Run: headless pygame with SDL's dummy video driver; simulated clock (each Clock.tick advances the game by its frame time, no real sleeping); random seed 0; keys injected as events and as key.get_pressed() state; mouse plan: one left click at the window centre at the start of phase 2, then a move to the lower-right quarter at the start of phase 3.
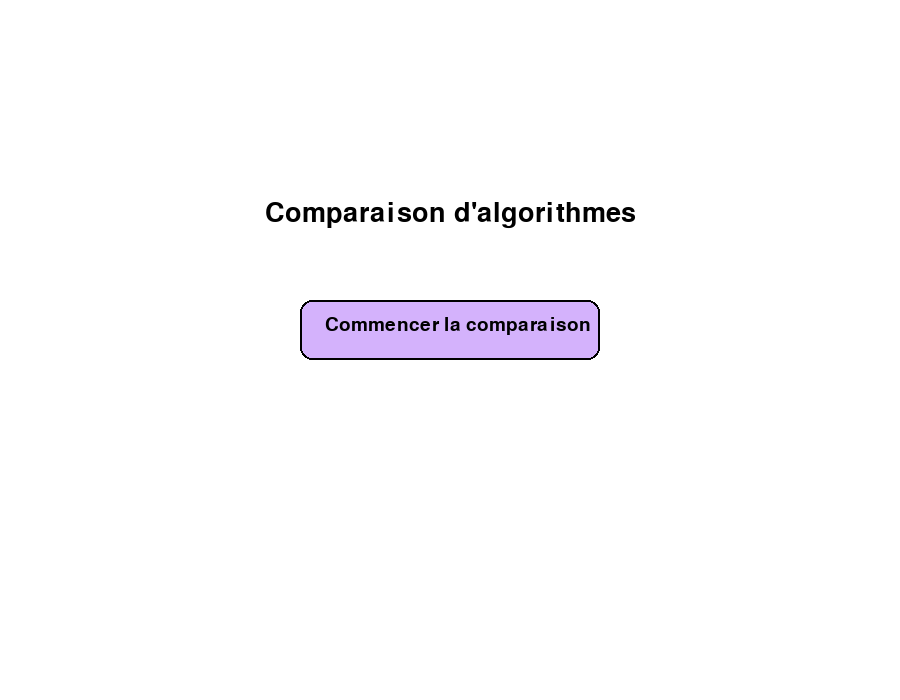
Frame 1 of 4 · flips 1–60 · no input
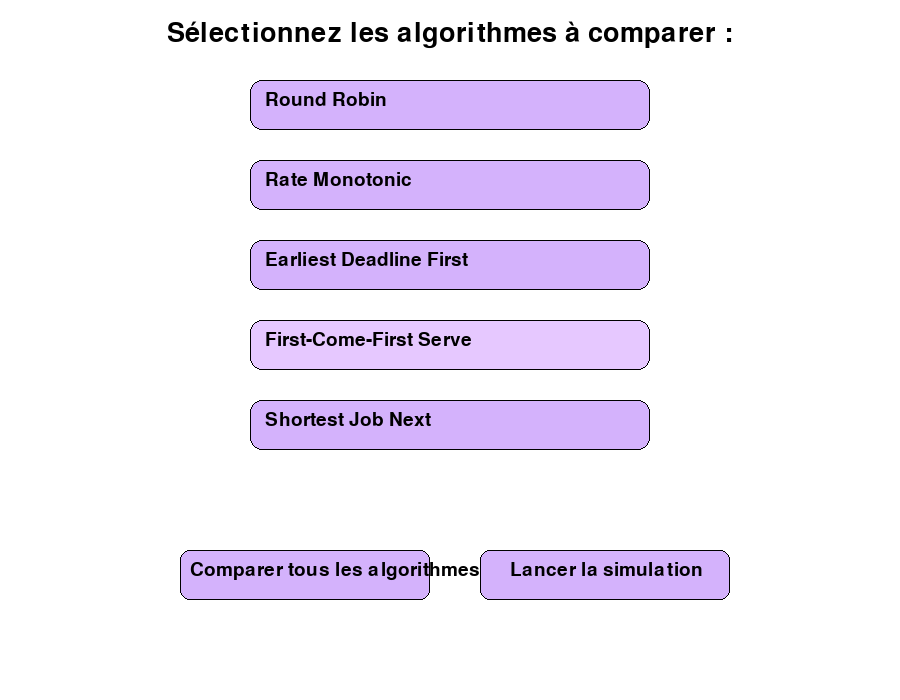
Frame 2 of 4 · flips 61–180 · clicked the window centre · tapped SPACE, RETURN · held RIGHT (→), D
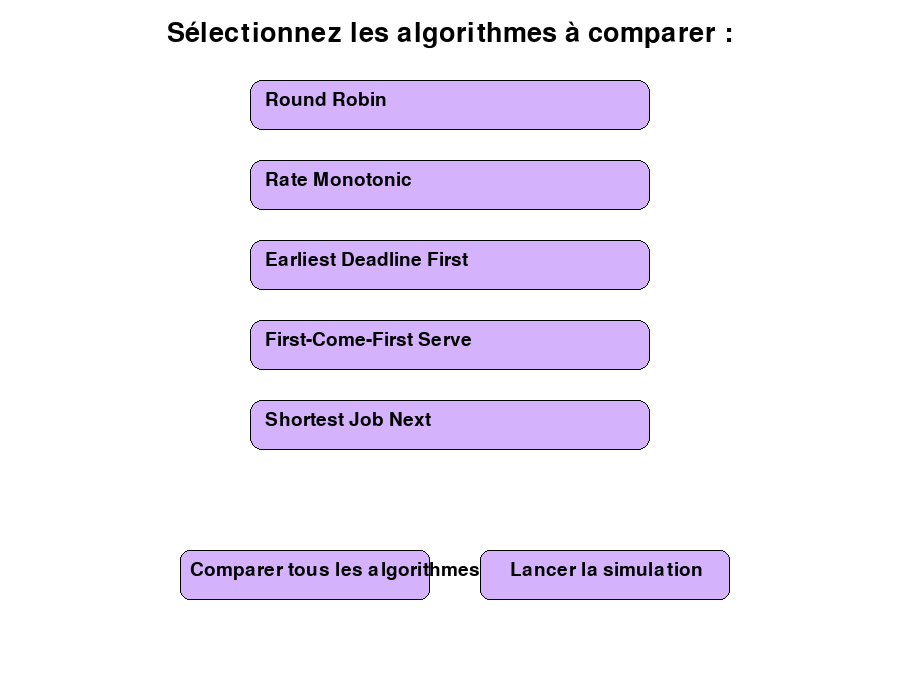
Frame 3 of 4 · flips 181–300 · moved the mouse to the lower-right quarter · held DOWN (↓), S
Frame 4 of 4 · flips 301–420 · held LEFT (←), A, UP (↑), W · screen unchanged from frame 3, image omitted

The pygame program that drew these frames:

# -*- coding: utf-8 -*-
import pygame
import sys

# Initialisation de Pygame
pygame.init()
WIDTH, HEIGHT = 900, 700
SCREEN = pygame.display.set_mode((WIDTH, HEIGHT))
pygame.display.set_caption("Scheduling Algorithm Visualizer")

# Couleurs
WHITE = (255, 255, 255)
BLACK = (0, 0, 0)
PURPLE = (212, 178, 252)
PURPLE_HOVER = (230, 200, 255)
PURPLE_CLICK = (180, 150, 220)

# Police
FONT = pygame.font.SysFont("cambria", 28)
BIG_FONT = pygame.font.SysFont("cambria", 40)

# Algorithmes
algorithms = [
    "Round Robin",
    "Rate Monotonic",
    "Earliest Deadline First",
    "First-Come-First Serve",
    "Shortest Job Next"
]
selected_algorithms = set()

# État global de l'écran
current_screen = "start"
pressed_button = None

# Création des boutons
def create_buttons():
    buttons = {}
    buttons["start"] = pygame.Rect(300, 300, 300, 60)

    algo_buttons = []
    for i, name in enumerate(algorithms):
        rect = pygame.Rect(250, 80 + i * 80, 400, 50)
        algo_buttons.append((rect, name))
    buttons["algorithms"] = algo_buttons

    buttons["select_all"] = pygame.Rect(180, 550, 250, 50)
    buttons["start_simulation"] = pygame.Rect(480, 550, 250, 50)
    return buttons

buttons = create_buttons()

# Écran d’accueil
def draw_start_screen():
    SCREEN.fill(WHITE)
    title = BIG_FONT.render("Comparaison d'algorithmes", True, BLACK)
    SCREEN.blit(title, (WIDTH // 2 - title.get_width() // 2, 200))

    rect = buttons["start"]
    color = PURPLE_CLICK if pressed_button == "start" else PURPLE
    pygame.draw.rect(SCREEN, color, rect, border_radius=12)
    pygame.draw.rect(SCREEN, BLACK, rect, 2, border_radius=12)
    text = FONT.render("Commencer la comparaison", True, BLACK)
    SCREEN.blit(text, (rect.x + 25, rect.y + 15))

# Écran de sélection
def draw_selection_screen():
    SCREEN.fill(WHITE)
    header = BIG_FONT.render("Sélectionnez les algorithmes à comparer :", True, BLACK)
    SCREEN.blit(header, (WIDTH // 2 - header.get_width() // 2, 20))

    mouse_pos = pygame.mouse.get_pos()
    for rect, name in buttons["algorithms"]:
        if name in selected_algorithms:
            color = PURPLE
            border = 4
        elif rect.collidepoint(mouse_pos):
            color = PURPLE_HOVER
            border = 1
        else:
            color = PURPLE
            border = 1

        if pressed_button == name:
            color = PURPLE_CLICK

        pygame.draw.rect(SCREEN, color, rect, border_radius=12)
        pygame.draw.rect(SCREEN, BLACK, rect, border, border_radius=12)
        txt = FONT.render(name, True, BLACK)
        SCREEN.blit(txt, (rect.x + 15, rect.y + 10))

    # Bouton "Comparer tous les algorithmes"
    select_all_btn = buttons["select_all"]
    color = PURPLE_CLICK if pressed_button == "select_all" else PURPLE
    pygame.draw.rect(SCREEN, color, select_all_btn, border_radius=10)
    pygame.draw.rect(SCREEN, BLACK, select_all_btn, 1, border_radius=10)
    all_txt = FONT.render("Comparer tous les algorithmes", True, BLACK)
    SCREEN.blit(all_txt, (select_all_btn.x + 10, select_all_btn.y + 10))

    # Bouton "Lancer la simulation"
    start_sim_btn = buttons["start_simulation"]
    color = PURPLE_CLICK if pressed_button == "start_simulation" else PURPLE
    pygame.draw.rect(SCREEN, color, start_sim_btn, border_radius=10)
    pygame.draw.rect(SCREEN, BLACK, start_sim_btn, 1, border_radius=10)
    start_txt = FONT.render("Lancer la simulation", True, BLACK)
    SCREEN.blit(start_txt, (start_sim_btn.x + 30, start_sim_btn.y + 10))

# Écran de simulation
def draw_simulation_screen():
    SCREEN.fill(WHITE)
    txt = BIG_FONT.render("Comparaison en cours...", True, BLACK)
    SCREEN.blit(txt, (WIDTH // 2 - txt.get_width() // 2, HEIGHT // 2 - 30))

# Boucle principale
def main_loop():
    global current_screen, pressed_button
    clock = pygame.time.Clock()

    while True:
        pressed_button = None
        mouse_down = False
        for event in pygame.event.get():
            if event.type == pygame.QUIT:
                pygame.quit()
                sys.exit()
            elif event.type == pygame.MOUSEBUTTONDOWN:
                mouse_pos = pygame.mouse.get_pos()
                mouse_down = True
                if current_screen == "start":
                    if buttons["start"].collidepoint(mouse_pos):
                        pressed_button = "start"
                elif current_screen == "selection":
                    for rect, name in buttons["algorithms"]:
                        if rect.collidepoint(mouse_pos):
                            pressed_button = name
                    if buttons["select_all"].collidepoint(mouse_pos):
                        pressed_button = "select_all"
                    if buttons["start_simulation"].collidepoint(mouse_pos):
                        pressed_button = "start_simulation"

        # Affichage
        if current_screen == "start":
            draw_start_screen()
        elif current_screen == "selection":
            draw_selection_screen()
        elif current_screen == "simulation":
            draw_simulation_screen()

        pygame.display.flip()

        # Gestion des clics après affichage pour effet visuel
        if mouse_down and pressed_button:
            pygame.time.delay(120)

            if current_screen == "start" and pressed_button == "start":
                current_screen = "selection"

            elif current_screen == "selection":
                if pressed_button in algorithms:
                    if pressed_button in selected_algorithms:
                        selected_algorithms.remove(pressed_button)
                    else:
                        selected_algorithms.add(pressed_button)
                elif pressed_button == "select_all":
                    selected_algorithms.update(algorithms)
                elif pressed_button == "start_simulation":
                    if len(selected_algorithms) >= 2:
                        current_screen = "simulation"

        clock.tick(60)

main_loop()
